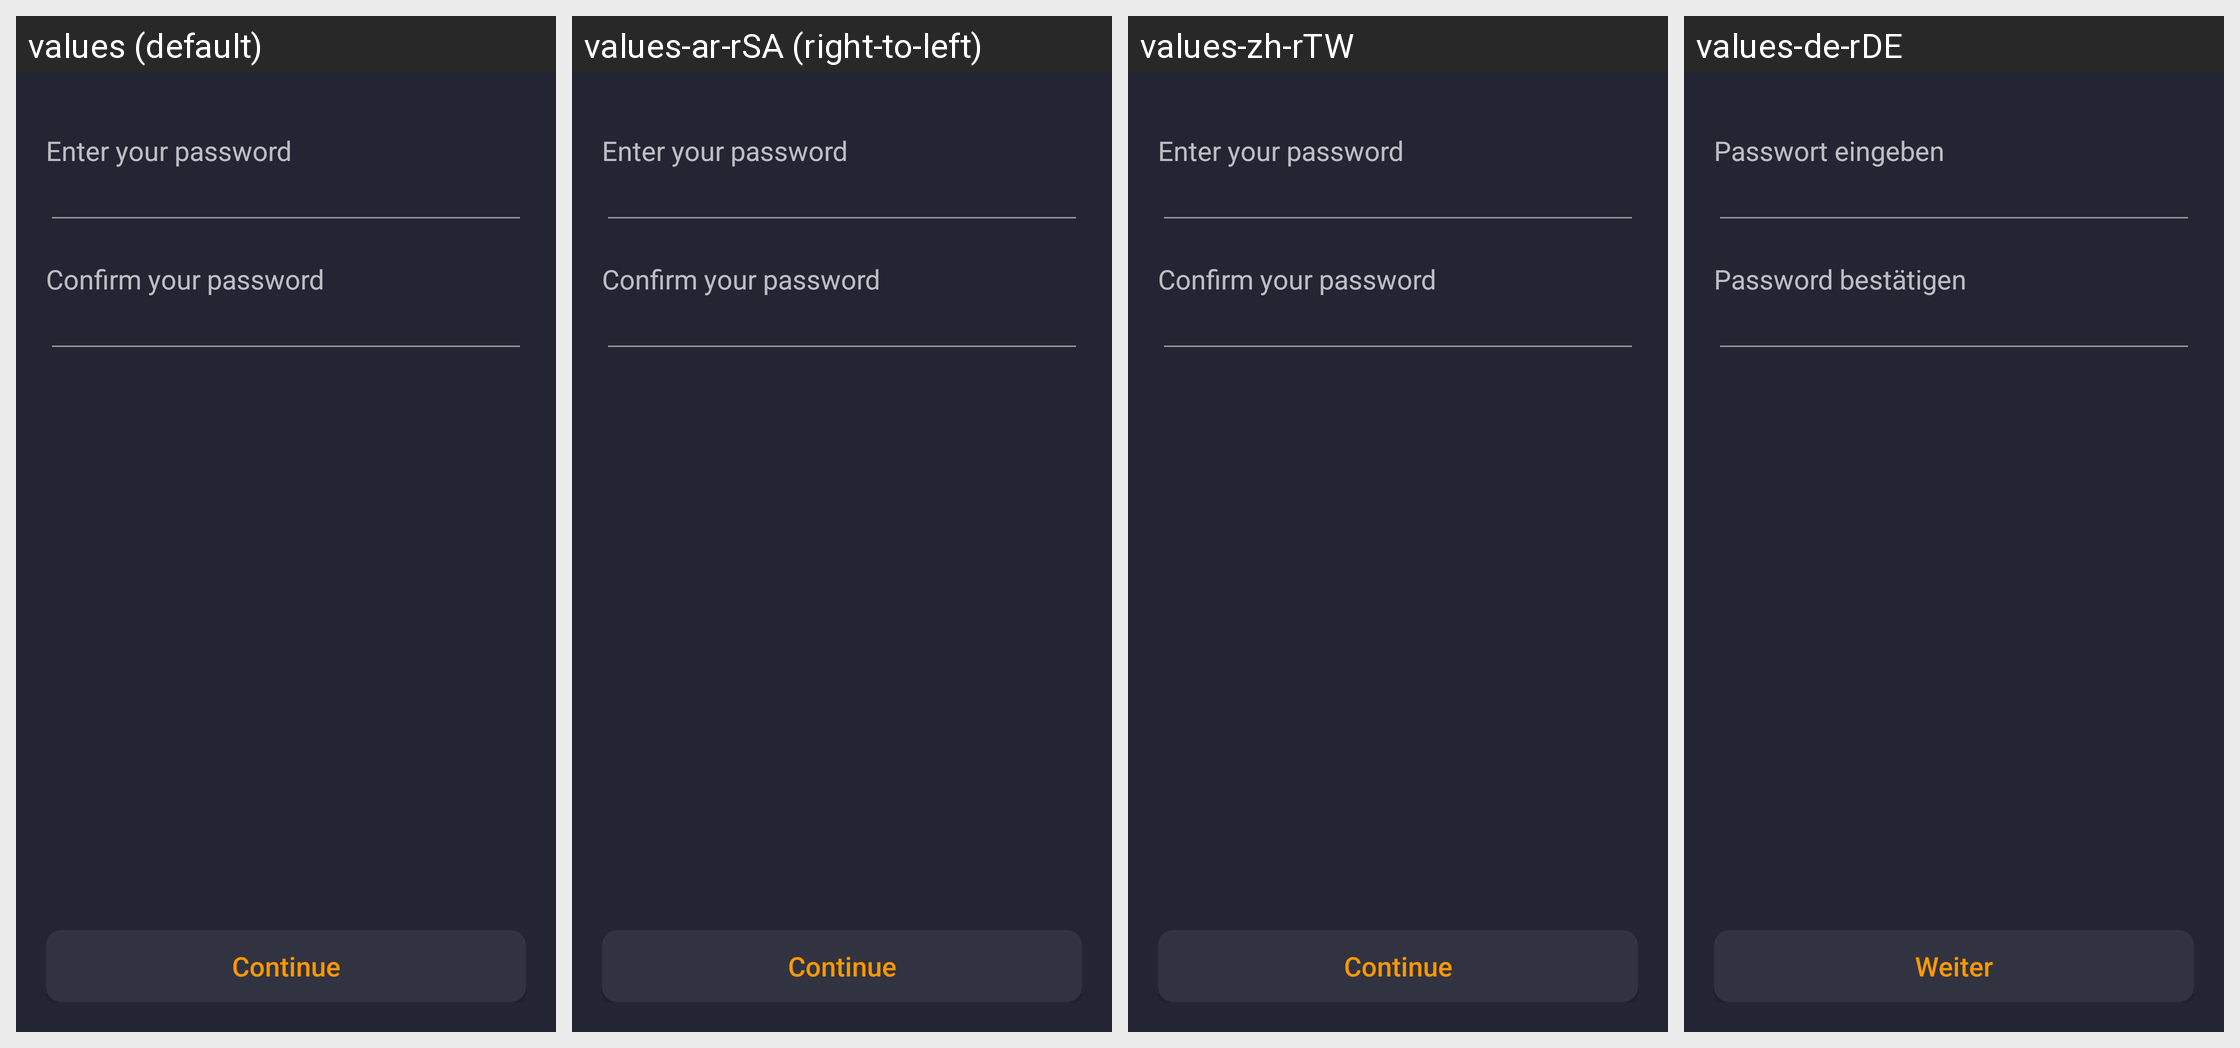

Locale-by-locale string values for the Android screen shown in this grid:
Android screen res/layout/view_data_backup_create.xml rendered under 4 locales, left to right: values (default), values-ar-rSA (right-to-left), values-zh-rTW, values-de-rDE. Device: Nexus 5 (rendered at 1080×1920; each locale shown at half size, 540×960, under a caption strip naming it); theme AppTheme.
Other locales in the repository, not shown: values-af-rZA, values-bg, values-bg-rBG, values-ca-rES, values-cs-rCZ, values-da-rDK, values-de, values-el-rGR, values-en-rUS, values-es, values-es-rES, values-fi-rFI, values-fr-rFR, values-hu-rHU, values-it-rIT, values-iw-rIL, values-ja-rJP, values-ko-rKR, values-nl-rNL, values-no-rNO, values-pl-rPL, values-pt-rBR, values-pt-rPT, values-ro-rRO, values-ru-rRU, values-sr-rSP, values-sv-rSE, values-tr-rTR, values-uk-rUA, values-vi-rVN, values-zh-rCN.
Strings drawn on this screen, with the default value and each locale's value (text and hints the layout hard-codes, and strings that could not be matched under every locale, appear in the picture but are not listed):

backup_data_password_enter
  values: Enter your password
  values-ar-rSA: Enter your password
  values-zh-rTW: Enter your password
  values-de-rDE: Passwort eingeben

backup_data_password_confirm
  values: Confirm your password
  values-ar-rSA: Confirm your password
  values-zh-rTW: Confirm your password
  values-de-rDE: Password bestätigen

continue_string
  values: Continue
  values-ar-rSA: Continue
  values-zh-rTW: Continue
  values-de-rDE: Weiter
